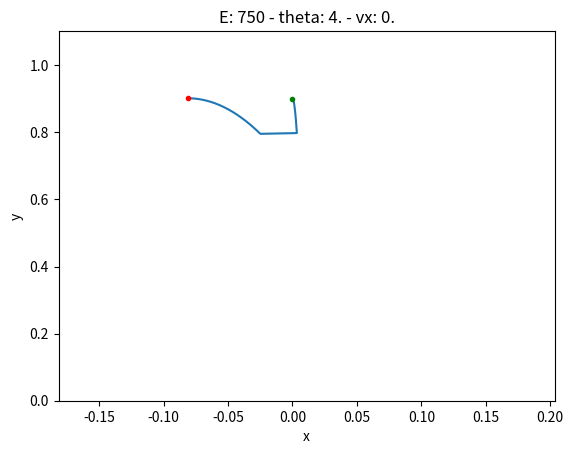

This chart was generated by the following Python code:
#!/usr/bin/env python
# -*- coding: utf-8 -*-
"""Provide the 2D Spring Loaded Inverted Pendulum (SLIP) model.
"""

import numpy as np
import matplotlib.pyplot as plt


__author__ = ["Songyan Xin", "Brian Delhaisse"]
__copyright__ = "Copyright 2018, PyRoboLearn"
__credits__ = ["Songyan Xin"]
__license__ = "Apache License 2.0"
__version__ = "1.0.0"
__maintainer__ = "Brian Delhaisse"
__email__ = "briandelhaisse@gmail.com"
__status__ = "Development"


class SLIP2D(object):
    r"""2D Spring Loaded Inverted Pendulum (SLIP) model

    The axes are :math:`x` and :math:`y`, where the former points to the right and the latter is up.
    The SLIP model consists of a point mass :math:`m`, a massless spring with stiffness :math:`k`, and a rest length
    :math:`l_0`. Three phases (flight, stance, and flight) are involved in one rollout of the running motion separated
    by a touchdown (TD) and takeoff (TO) events. The state of the system is given by the position and velocity of the
    mass :math:`[x, y, \dot{x}, \dot{y}]`, while the angle of the spring :math:`\theta` is the control parameter.
    """

    def __init__(self, mass, length, stiffness, position=(0., 1.), velocity=(0., 0.), angle=0.,
                 angle_limits=(0, 2*np.pi), gravity=9.81, dt=1e-3):
        """
        Initialize the 2D SLIP model.

        Args:
            mass (float): mass.
            length (float): the rest length of the spring.
            stiffness (float): spring stiffness.
            position (np.float[2]): initial position.
            velocity (np.float[2]): initial velocity.
            angle (float): initial angle
            angle_limits (tuple of 2 floats): angle limits (lower bound, upper bound).
            gravity (float): gravity in the z direction.
            dt (float): integration time step.
        """
        # properties
        self.m = mass
        self.l0 = length
        self.k = stiffness
        self.g = gravity
        self.dt = dt

        # state
        self.pos = np.array(position)
        self.vel = np.array(velocity)
        self.acc = np.zeros(self.pos.shape)

        # control
        self.theta = angle

    ##############
    # Properties #
    ##############

    @property
    def state(self):
        """
        Return the state of the system, i.e. the position and velocity vectors.
        """
        return np.concatenate((self.pos, self.vel))

    ###########
    # Methods #
    ###########

    def kinetic_energy(self, vel=None):
        """
        Return the kinetic energy of the inverted pendulum.

        Args:
            vel (np.ndarray, None): velocity of the inverted pendulum

        Returns:
            float: kinetic energy
        """
        if vel is None:
            vel = self.vel
        return 0.5 * self.m * vel.dot(vel)

    def potential_energy(self, pos=None):
        """
        Return the potential energy due to gravity.

        Args:
            pos (np.ndarray, None): position of the inverted pendulum

        Returns:
            float: potential energy
        """
        if pos is None:
            pos = self.pos
        return self.m * self.g * pos[-1]

    def energy(self, X=None):
        """
        Compute the total energy :math:`E=K+P` where :math:`K` is the kinetic energy of the system, and :math:`P`
        is the potential energy.

        Args:
            X (np.array, None): state [pos, vel] of the inverted pendulum

        Returns:
            float: total energy
        """
        if X is None:
            X = self.state
        P = self.potential_energy(X[:len(X)/2])
        K = self.kinetic_energy(X[len(X)/2:])
        E = K + P
        return E

    def max_velocity(self, Emax):
        """
        Compute the max velocity in the x-direction when in the flight phase, given the total energy of the system
        and assuming that this energy is conserved.

        Args:
            Emax (float): maximum total energy of the system

        Returns:
            float: velocity in the x direction
        """
        P_min = self.m * self.g * self.l0
        K_max = Emax - P_min    # conservation of energy
        v_max = np.sqrt(2 * K_max / self.m)
        return v_max

    def apex_energy(self, y, vx):
        """
        Compute the energy at the apex (which is the maximum height and is the point where the velocity in the
        y-direction is equal to 0).

        Args:
            y (float): height
            vx (float): velocity in the x-direction

        Returns:
            float: total energy
        """
        P = self.m * self.g * y
        K = 0.5 * self.m * (vx ** 2)
        E = K + P
        return E

    def apex_height_to_vel(self, E, y):
        """
        Return the velocity in the x-direction at the apex given the energy.

        Args:
            E (float): total energy of the system
            y (float): apex height of the pendulum

        Returns:
            float: velocity in x
        """
        P = self.m * self.g * y
        K = E - P
        v = np.sqrt(2 / self.m * K)
        return v

    def apex_vel_to_height(self, E, vx):
        """
        Return the apex height given the velocity in the x-direction and the energy of the system.

        Args:
            E (float): total energy of the system
            vx (float): velocity in the x-direction at the apex point

        Returns:
            float: apex height of the system
        """
        K = 0.5 * self.m * vx**2
        P = E - K
        y = P / (self.m * self.g)
        return y

    def apex_height_to_state(self, E, y, x=0):
        """
        Return the state at the given apex height and energy level.

        Args:
            E (float): total energy of the pendulum
            y (float): height of the apex point

        Returns:
            np.array: state of the inverted pendulum
        """
        vx = self.apex_height_to_vel(E, y)
        X = np.array([x, y, vx, 0])
        return X

    def apex_vel_to_state(self, E, vx, x=0):
        """
        Return the state at the given apex velocity in the x-direction and energy level.

        Args:
            E (float): total energy of the system
            vx (float): velocity in the x-direction at the apex point

        Returns:
            np.array: state of the system
        """
        y = self.apex_vel_to_height(E, vx)
        X = np.array([x, y, vx, 0])
        return X

    def in_stance_phase(self, pos, foot_pos):
        """
        Return True if in stance phase.

        Args:
            pos (np.array): position of the inverted pendulum
            foot_pos (np.array): foot position

        Returns:
            bool: True if in stance phase
        """
        return np.linalg.norm(pos - foot_pos) <= self.l0 + 1e-9

    def in_flight_phase(self, pos, foot_pos):
        """
        Return True if in flight phase.

        Args:
            pos (np.array): position of the inverted pendulum
            foot_pos (np.array): foot position

        Returns:
            bool: True if in flight phase
        """
        return not self.in_stance_phase(pos, foot_pos)

    # Dynamics
    def flight_dynamic(self, X=None):
        r"""
        Compute the dynamics of the system during the flight phase; the system is not in contact with the ground.
        In this phase, the mass follows a ballistic projectile trajectory formulated by:

        .. math::

            \ddot{x} &= 0 \\
            \ddot{y} &= -\frac{g}{m}

        Args:
            X (np.array, None): state of the inverted pendulum

        Returns:
            np.array: derivative of the state
        """
        if X is None:
            X = self.state
        x, y, dx, dy = X
        ddx, ddy = 0.0, - self.g / self.m
        self.acc = np.array([ddx, ddy])
        dX = np.array([dx, dy, ddx, ddy])
        return dX

    def stance_dynamic(self, X=None, foot_pos=(0.,0.)):
        r"""
        Compute the dynamics of the system during the stance phase; the system is in contact with the ground.

        .. math::

            \ddot{x} &= k (x - x_f) (l0 - l) / (m l) \\
            \ddot{y} &= k (y - y_f) (l0 - l) / (m l)

        Args:
            X (np.array, None): state of the inverted pendulum
            foot_pos (np.array): foot position

        Returns:

        """
        if X is None:
            X = self.state
        x, y, dx, dy = X
        xf, yf = foot_pos
        l = np.sqrt((x - xf) ** 2 + (y - yf) ** 2)
        ddx = self.k * (x - xf) * (self.l0 - l) / (self.m * l)
        ddy = self.k * (y - yf) * (self.l0 - l) / (self.m * l) - self.g
        self.acc = np.array([ddx, ddy])
        dX = np.array([dx, dy, ddx, ddy])
        return dX

    def step(self):
        """
        Perform one step.

        Returns:
            float [4]: next state
        """
        pass
        # # check which phase we are in
        # if self.in_stance_phase(X[:2], ):
        #     pass
        # else: # flight phase
        #     pass

    def rollout(self, E, vx, theta0=None, plot=False):
        """
        Perform a complete rollout which has three phases (flight, stance, and flight) separated by a touchdown (TD)
        and takeoff (TO) events. It starts from the initial apex state and finish when reaching the other apex
        state.

        Args:
            E (float): total energy of the system
            vx (float): initial velocity in the x direction
            theta0 (float, None): initial angle
            plot (bool): if True, plot.

        Returns:
            float[4]: initial apex state
            float[4]: touchdown state
            float[4]: takeoff state
            float[4]: final apex state
            float[3*T]: time trajectory
            float[4,3*T]: state trajectory
        """
        if theta0 is None:
            theta0 = self.theta

        # compute initial apex state
        X = self.apex_vel_to_state(E, vx)
        X_init, t = np.copy(X), 0.

        # free fall and compute touchdown position
        T_fall, X_TD, t_fall, X_fall = self.free_fall(X, theta0)
        t += T_fall
        foot_pos_TD = np.array([X_TD[0] + self.l0 * np.sin(theta0), 0])

        # stance phase and compute takeoff position
        X = np.copy(X_TD)
        X_stance, t_stance = [], []
        xf_TD, yf_TD = foot_pos_TD
        while np.sqrt((X[0] - xf_TD) ** 2 + (X[1] - yf_TD) ** 2) <= self.l0 + 1e-9: #self.in_stance_phase(X_TD[:2], foot_pos_TD):
            X += self.dt * self.stance_dynamic(X, foot_pos=foot_pos_TD)
            t += self.dt
            X_stance.append(X)
            t_stance.append(t)
        X_TO = np.copy(X)
        X_stance, t_stance = np.array(X_stance).T, np.array(t_stance).T

        # flight phase and compute final apex position
        T_rise, X_apex, t_rise, X_rise = self.free_rise(X)
        t_rise += t
        t += T_rise
        X_final = X_apex

        # combine free-fall, stance, and flight phases
        ts = np.concatenate((t_fall, t_stance, t_rise))
        Xs = np.hstack((X_fall, X_stance, X_rise))

        if plot is True:
            if X_TO[3] < 0: # touchdown vx < 0
                plt.plot(Xs[0], Xs[1], 'k--')
            else:
                plt.plot(Xs[0], Xs[1])
            plt.axis('equal')
            plt.pause(0.001)

        return X_init, X_TD, X_TO, X_final, ts, Xs

    def free_fall(self, X_apex, theta, dt=1e-3):
        """
        Free fall phase.

        Args:
            X_apex (np.array): apex state

        Returns:
            float: rising time
            float[4]: touchdown state (pos and vel)
            float[T]: time trajectory
            float[4,T]: state trajectory
        """
        x, y, dx, dy = X_apex

        # get total distance and time to fall
        y_fall = y - self.l0 * np.cos(theta)
        T_fall = np.sqrt(2 * y_fall / self.g)

        # compute touchdown state
        x_TD, y_TD = x + dx * T_fall, y - y_fall
        dx_TD, dy_TD = dx, dy - self.g * T_fall
        X_TD = np.array([x_TD, y_TD, dx_TD, dy_TD])

        # generate the whole trajectory
        T = np.arange(start=0, stop=T_fall, step=dt)
        X, Y = x + dx * T, y + dy * T - 0.5 * self.g * T ** 2
        dX, dY = dx * np.ones(T.shape), dy - self.g * T
        X_traj = np.vstack((X, Y, dX, dY))

        return T_fall, X_TD, T, X_traj

    def free_rise(self, X_TO, dt=1e-3):
        """
        Free rise flight phase.

        Args:
            X_TO (np.array): take off state

        Returns:
            float: rising time
            float[4]: apex state (pos and vel)
            float[T]: time trajectory
            float[4,T]: state trajectory
        """
        x, y, dx, dy = X_TO

        # get total time and distance to rise
        T_rise = dy / self.g
        y_rise = 0.5 * self.g * T_rise ** 2

        # compute apex state
        x_apex, y_apex = x + dx * T_rise, y + y_rise
        dx_apex, dy_apex = dx, 0.0
        X_apex = np.array([x_apex, y_apex, dx_apex, dy_apex])

        # generate the whole trajectory
        T = np.arange(start=0, stop=T_rise, step=dt)
        X, Y = x + dx * T, y + dy * T - 0.5 * self.g * T**2
        dX, dY = dx * np.ones(T.shape), dy - self.g * T
        X_traj = np.vstack((X, Y, dX, dY))

        return T_rise, X_apex, T, X_traj

    def stance_GRF(self, X=None, foot_pos=(0,0)):
        """
        Compute the ground reaction forces during the stance phase.

        Args:
            X (np.array, None): state of the inverted pendulum.
            foot_pos (np.array): foot position

        Returns:
            np.array: ground reaction forces
        """
        if X is None:
            X = self.state
        x, y, dx, dy = X
        xf, yf = foot_pos
        l = np.sqrt((x - xf) ** 2 + (y - yf) ** 2)
        leg_force = self.k * (self.l0 - l)
        leg_angle = np.arctan2(y - yf, x - xf)

        # print("leg_angle: ", np.rad2deg(leg_angle))
        GRF_x = leg_force * np.cos(leg_angle)
        GRF_y = leg_force * np.sin(leg_angle)
        return np.array([GRF_x, GRF_y])

    def plot_trajectory(self, X, title='', block=True):
        """
        Plot state trajectory.
        """
        fig = plt.figure()
        plt.plot(X[0], X[1])
        plt.plot([X[0, 0]], [X[1, 0]], marker='o', markersize=3, color='green')
        plt.plot([X[0, -1]], [X[1, -1]], marker='o', markersize=3, color='red')
        plt.xlim(np.min(X[0]) - 0.1, np.max(X[0]) + 0.2)
        plt.ylim(0, np.max(X[1]) + 0.2)
        plt.xlabel('x')
        plt.ylabel('y')
        plt.title(title)
        plt.show(block=block)


# Tests
if __name__ == '__main__':

    # define some variables
    mass = 85.0

    # create 2D slip model
    theta_min, theta_max = 0., np.deg2rad(15)
    theta = np.random.uniform(theta_min, theta_max)
    model = SLIP2D(mass=mass, length=0.8, stiffness=mass*500, gravity=9.81, dt=1.e-3, angle=theta)

    # plot trajectory
    E = 750
    vx = np.random.uniform(0, model.max_velocity(E))
    X = model.rollout(E=E, vx=vx)[-1]
    model.plot_trajectory(X, title='E: {} - theta: {:.2} - vx: {:.2}'.format(str(E), str(np.rad2deg(theta)), str(vx)))